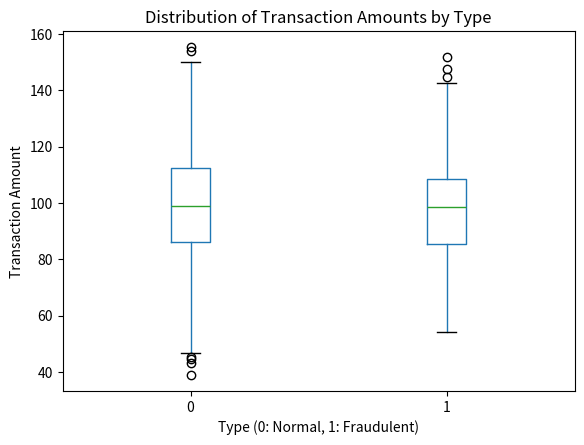

Here is the Python script that generated this plot:
import numpy as np
import pandas as pd
import matplotlib.pyplot as plt

# Generate synthetic data
np.random.seed(0)
num_samples = 1000

# Generate transaction amounts
transaction_amounts = np.random.normal(loc=100, scale=20, size=num_samples)

# Generate labels (0 for normal, 1 for fraudulent)
labels = np.random.choice([0, 1], size=num_samples, p=[0.9, 0.1])

# Create a DataFrame
data = pd.DataFrame({'TransactionAmount': transaction_amounts, 'Label': labels})

# Create a box plot to visualize the data
plt.figure(figsize=(8, 6))
data.boxplot(column='TransactionAmount', by='Label', grid=False)
plt.title('Distribution of Transaction Amounts by Type')
plt.suptitle('')  # This line is used to remove the default title set by pandas
plt.xlabel('Type (0: Normal, 1: Fraudulent)')
plt.ylabel('Transaction Amount')

# Save the box plot as an image (e.g., PNG)
plt.savefig('boxplot.png', dpi=300, bbox_inches='tight')

# Save the DataFrame to a CSV file
data.to_csv('3.csv', index=False)

# Display the box plot (optional)
plt.show()